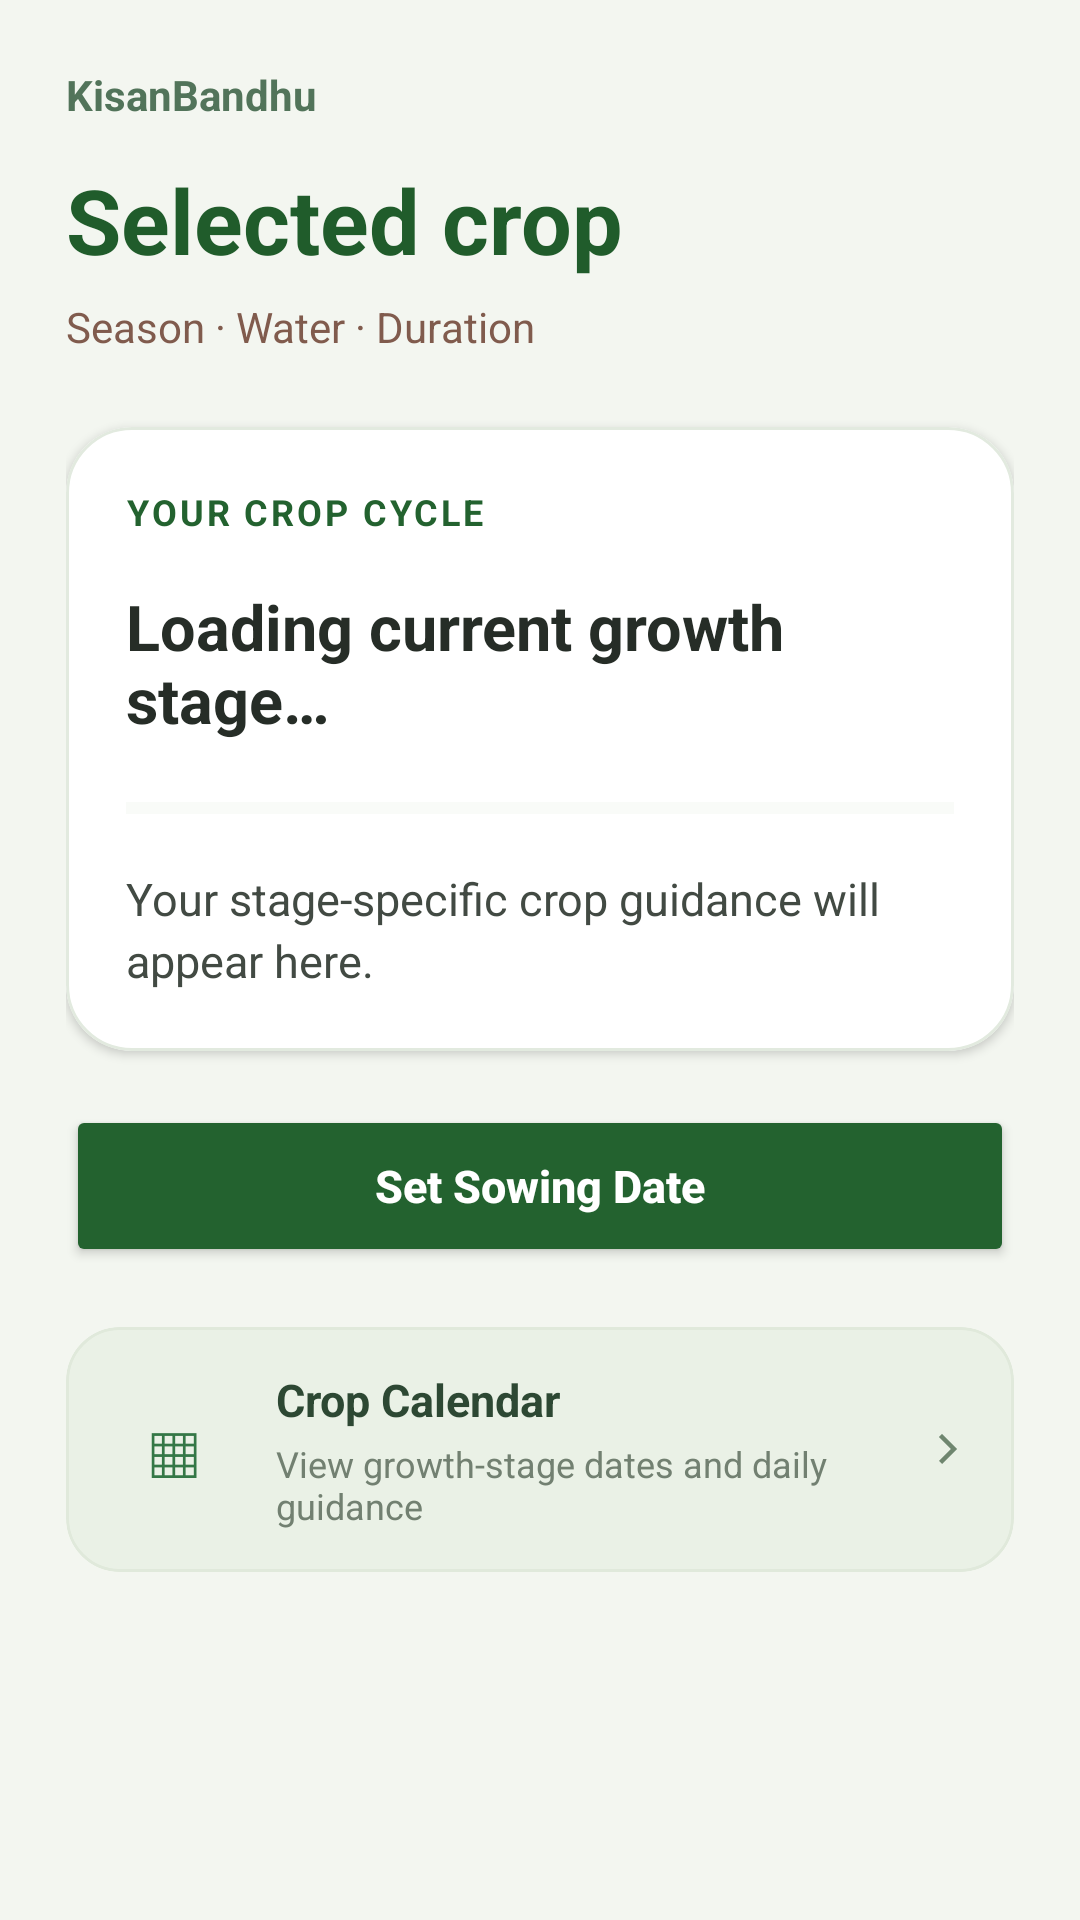

This screen was rendered from an Android layout file. Write that file and the resources it references.
<!-- AndroidManifest.xml: application theme Theme.KisanBandhu -->
<!-- res/layout/activity_crop_dashboard.xml -->
<?xml version="1.0" encoding="utf-8"?>
<ScrollView xmlns:android="http://schemas.android.com/apk/res/android"
    xmlns:app="http://schemas.android.com/apk/res-auto"
    android:layout_width="match_parent"
    android:layout_height="match_parent"
    android:background="#F3F6F0"
    android:fillViewport="true"
    android:clipToPadding="false"
    android:overScrollMode="never">

    <LinearLayout
        android:layout_width="match_parent"
        android:layout_height="wrap_content"
        android:orientation="vertical"
        android:paddingStart="22dp"
        android:paddingTop="22dp"
        android:paddingEnd="22dp"
        android:paddingBottom="28dp">

        <TextView
            android:layout_width="wrap_content"
            android:layout_height="wrap_content"
            android:text="KisanBandhu"
            android:textColor="#52745A"
            android:textSize="14sp"
            android:textStyle="bold" />

        <TextView
            android:id="@+id/tvDashCrop"
            android:layout_width="match_parent"
            android:layout_height="wrap_content"
            android:layout_marginTop="12dp"
            android:text="Selected crop"
            android:textColor="#205C2B"
            android:textSize="30sp"
            android:textStyle="bold" />

        <TextView
            android:id="@+id/tvDashInfo"
            android:layout_width="match_parent"
            android:layout_height="wrap_content"
            android:layout_marginTop="6dp"
            android:text="Season · Water · Duration"
            android:textColor="#805B4D"
            android:textSize="14sp" />

        <com.google.android.material.card.MaterialCardView
            android:layout_width="match_parent"
            android:layout_height="wrap_content"
            android:layout_marginTop="24dp"
            app:cardBackgroundColor="#FFFFFF"
            app:cardCornerRadius="22dp"
            app:cardElevation="2dp"
            app:strokeColor="#E2EADF"
            app:strokeWidth="1dp">

            <LinearLayout
                android:layout_width="match_parent"
                android:layout_height="wrap_content"
                android:orientation="vertical"
                android:padding="20dp">

                <TextView
                    android:layout_width="wrap_content"
                    android:layout_height="wrap_content"
                    android:text="YOUR CROP CYCLE"
                    android:textColor="#23622F"
                    android:textSize="12sp"
                    android:textStyle="bold"
                    android:letterSpacing="0.08" />

                <TextView
                    android:id="@+id/tvDashStage"
                    android:layout_width="match_parent"
                    android:layout_height="wrap_content"
                    android:layout_marginTop="16dp"
                    android:text="Loading current growth stage…"
                    android:textColor="#262D27"
                    android:textSize="21sp"
                    android:textStyle="bold" />

                <ProgressBar
                    android:id="@+id/progressGrowth"
                    style="?android:attr/progressBarStyleHorizontal"
                    android:layout_width="match_parent"
                    android:layout_height="8dp"
                    android:layout_marginTop="18dp"
                    android:max="100"
                    android:progress="0"
                    android:progressTint="#23622F"
                    android:progressBackgroundTint="#E8EEE4" />

                <TextView
                    android:id="@+id/tvDashActivity"
                    android:layout_width="match_parent"
                    android:layout_height="wrap_content"
                    android:layout_marginTop="16dp"
                    android:lineSpacingExtra="3dp"
                    android:text="Your stage-specific crop guidance will appear here."
                    android:textColor="#424A43"
                    android:textSize="15sp" />
            </LinearLayout>
        </com.google.android.material.card.MaterialCardView>

        <Button
            android:id="@+id/btnSetSowingDate"
            android:layout_width="match_parent"
            android:layout_height="54dp"
            android:layout_marginTop="18dp"
            android:backgroundTint="#23622F"
            android:text="Set Sowing Date"
            android:textAllCaps="false"
            android:textColor="#FFFFFF"
            android:textSize="15sp"
            android:textStyle="bold" />

        <com.google.android.material.card.MaterialCardView
            android:id="@+id/btnCalendar"
            android:layout_width="match_parent"
            android:layout_height="wrap_content"
            android:layout_marginTop="20dp"
            android:clickable="true"
            android:focusable="true"
            android:foreground="?attr/selectableItemBackground"
            app:cardBackgroundColor="#EAF1E6"
            app:cardCornerRadius="18dp"
            app:cardElevation="0dp"
            app:strokeColor="#E0E9DB"
            app:strokeWidth="1dp">

            <LinearLayout
                android:layout_width="match_parent"
                android:layout_height="wrap_content"
                android:gravity="center_vertical"
                android:orientation="horizontal"
                android:padding="14dp">

                <FrameLayout
                    android:layout_width="44dp"
                    android:layout_height="44dp"
                    android:background="@drawable/bg_icon_white">

                    <TextView
                        android:layout_width="match_parent"
                        android:layout_height="match_parent"
                        android:gravity="center"
                        android:text="▦"
                        android:textColor="#347746"
                        android:textSize="25sp" />
                </FrameLayout>

                <LinearLayout
                    android:layout_width="0dp"
                    android:layout_height="wrap_content"
                    android:layout_marginStart="12dp"
                    android:layout_weight="1"
                    android:orientation="vertical">

                    <TextView
                        android:layout_width="wrap_content"
                        android:layout_height="wrap_content"
                        android:text="Crop Calendar"
                        android:textColor="#2D4833"
                        android:textSize="15sp"
                        android:textStyle="bold" />

                    <TextView
                        android:layout_width="match_parent"
                        android:layout_height="wrap_content"
                        android:layout_marginTop="3dp"
                        android:text="View growth-stage dates and daily guidance"
                        android:textColor="#728071"
                        android:textSize="12sp" />
                </LinearLayout>

                <ImageView
                    android:layout_width="18dp"
                    android:layout_height="18dp"
                    android:contentDescription="Open crop calendar"
                    android:src="@drawable/ic_chevron_right"
                    app:tint="#6F866F" />
            </LinearLayout>
        </com.google.android.material.card.MaterialCardView>

    </LinearLayout>
</ScrollView>
<!-- resources referenced by this layout -->
<resources>
  <!-- drawable ic_chevron_right (drawable) -->
  <vector xmlns:android="http://schemas.android.com/apk/res/android"
      android:width="24dp" android:height="24dp" android:viewportWidth="24" android:viewportHeight="24">
      <path android:fillColor="#FF000000" android:pathData="M9.3,6.7 10.7,5.3 17.4,12l-6.7,6.7 -1.4,-1.4 5.3,-5.3z" />
  </vector>
  <style name="Theme.KisanBandhu" parent="Theme.MaterialComponents.DayNight.NoActionBar">
          <item name="colorPrimary">@color/green_primary</item>
          <item name="colorPrimaryDark">@color/green_dark</item>
          <item name="colorAccent">@color/yellow_wheat</item>
          <item name="android:windowBackground">@color/background_light</item>
      </style>
  <color name="green_primary">#2E7D32</color>
  <color name="green_dark">#1B5E20</color>
  <color name="yellow_wheat">#FBC02D</color>
  <color name="background_light">#F1F8E9</color>
</resources>
